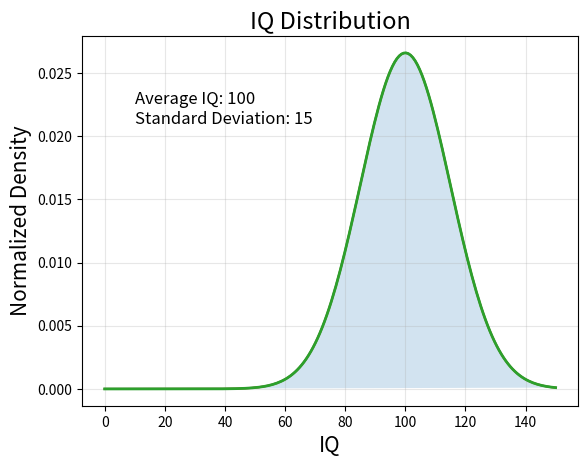

Recreate this plot in Python.
# Let's first import the NumPy package, and represent it as the object 'np'
import numpy as np

# Let's create an 'array' with numpy (note the np.-prefix) and call that 'data'
data = np.array([0.5, 1.2, 2.2, 3.4, 3.5, 3.4, 3.4, 3.4])

# What is the 'shape' of this array
print(data.shape)

# Can we create a 2-D dataset?
random_data = np.random.random([3,2])
print(random_data)

print(random_data.shape)

print(random_data.size)

print('Max: ', random_data.max())
print('Min: ', random_data.min())

print('The mean of all values in random_data: ', random_data.mean())

years = np.arange(1850, 1917, dtype=int)
print(years)

print(years.size)

years = np.arange(1850, 1917, 5, dtype=int)
print(years)

# Make an array of random numbers, 10000 long
n_flips = 10000
random_numbers = np.random.randint(0, 2, size=n_flips)

random_numbers[:100]

# Heads: Create an array of all the times the random number was 0
heads = np.array([x for x in random_numbers if x == 0])

# Tails: Create an array of all the times the random number was 1
tails = np.array([x for x in random_numbers if x == 1])

# Print the first 10 numbers in `heads`
print(heads[0:10])

# Print the first 10 numbers in `tails`
print(tails[0:10])

print('Heads : ', heads.size)
print('Tails : ', tails.size)

# One standard deviation
sigma = np.sqrt(n_flips/4)

print(sigma)

%matplotlib inline
import numpy as np              # We're stilling going to need NumPy to handle our arrays
import matplotlib.pyplot as plt # Pyplot is actually subclass that we'll need to do plotting

avgIQ = 100
stdev = 15

def IQfunc(x):
    '''
    Returns the probability density in a population of individuals for having an IQ of value x
    '''
    IQ = 1/(stdev*np.sqrt(2 * np.pi)) * np.exp(- (x-avgIQ)**2 / (2*stdev**2))
    return IQ

# Create an array with the range of possible IQ values, say from 0 to 150
IQs     = np.linspace(0, 150, 200)
density = IQfunc(IQs)

# Plot the population density against the range of possible IQs
plt.plot(IQs,density)

# Turn on a grid
plt.grid(True, alpha=0.3)

plt.plot(IQs, density)
plt.xlabel('IQ')
plt.ylabel('Normalized Density')
plt.title('IQ Distribution')
plt.grid(True, alpha=0.3)

plt.plot(IQs, density, linewidth=2)
plt.xlabel('IQ', fontsize=15)
plt.ylabel('Normalized Density', fontsize=15)
plt.title('IQ Distribution', fontsize=17) 

# Add text at data coordinates (10,0.021). Use \n to add a line break in the text string
plt.text(10,0.021,'Average IQ: 100\nStandard Deviation: 15', fontsize=12)

# Draw a grid
plt.grid(True, alpha=0.3)

# Shade the region underneath the curve at 20% opacity
plt.fill(IQs, density, alpha=0.2)

# Save the figure to a file
plt.savefig('iq_distribution.png')

